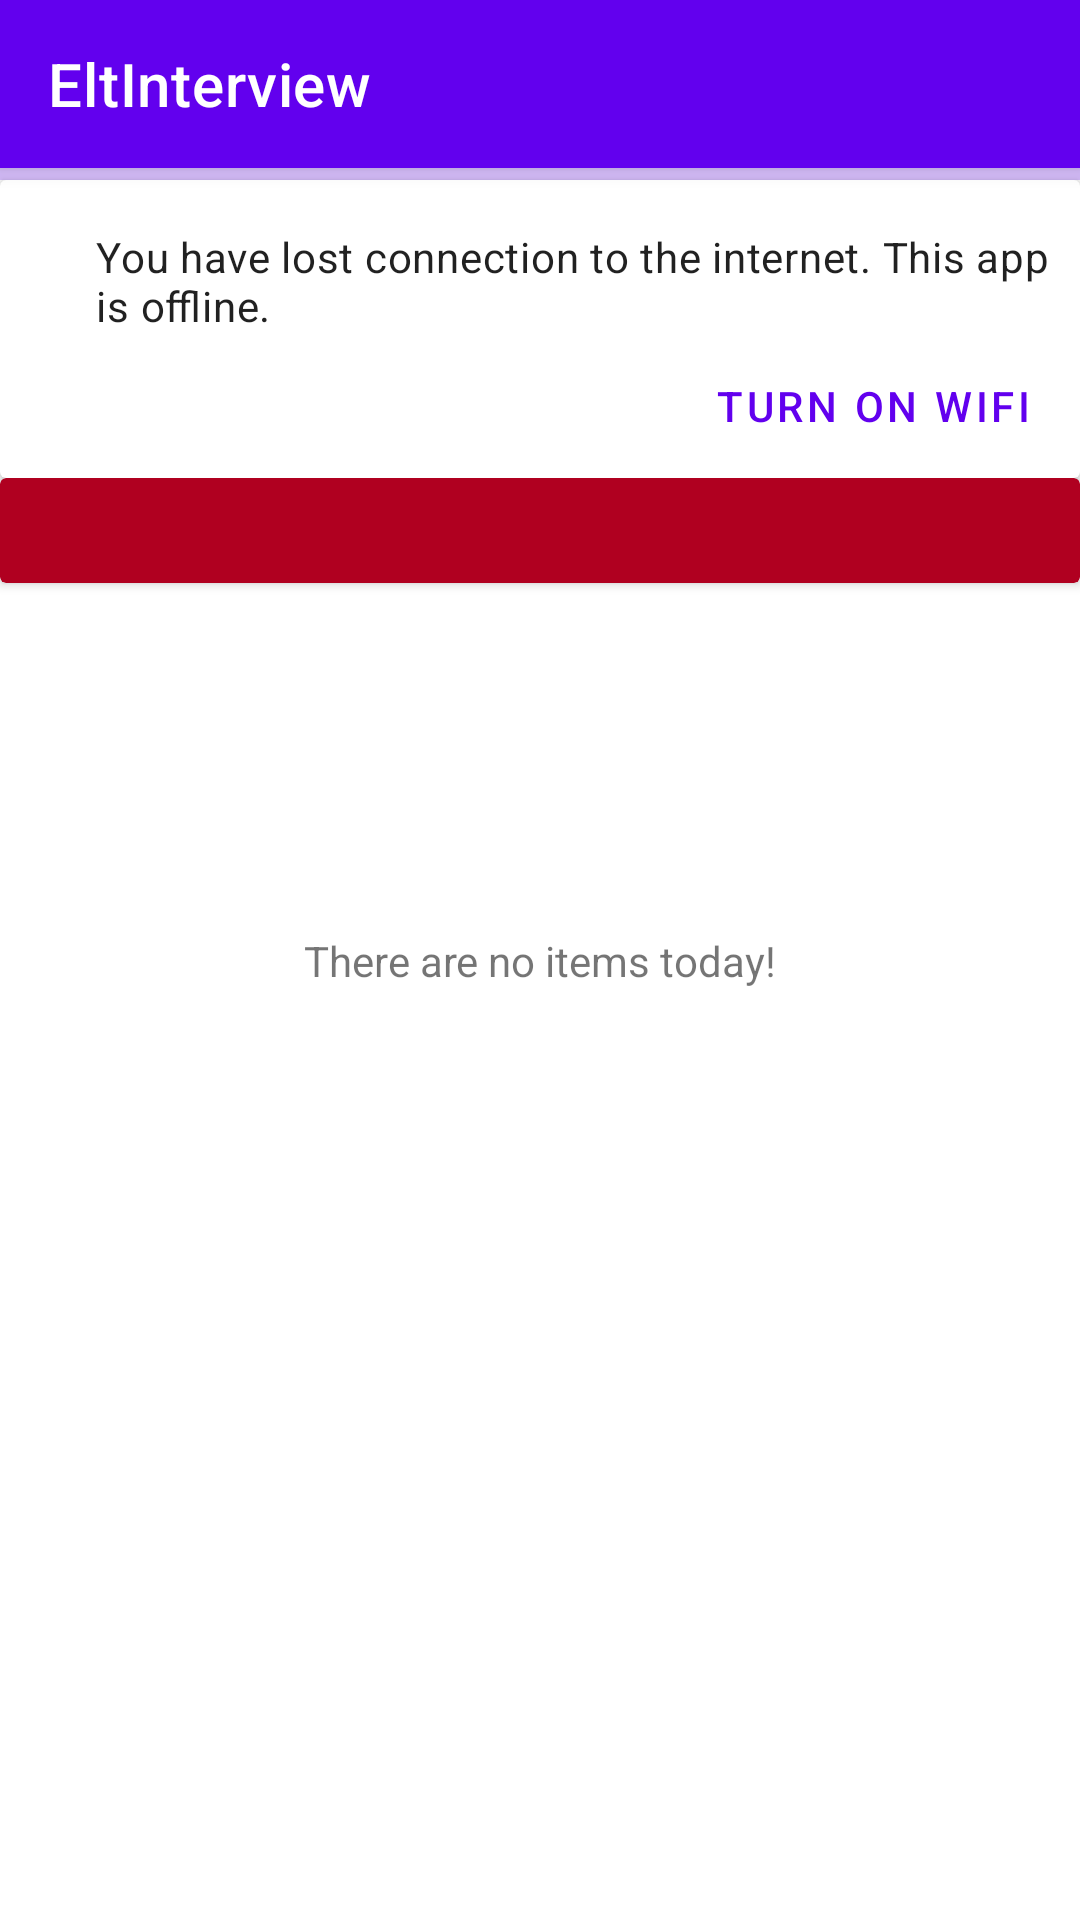

Produce the Android XML layout that renders to this screen, including the resource entries it uses.
<!-- AndroidManifest.xml: application theme Theme.EltInterview -->
<!-- res/layout/list_fragment.xml -->
<?xml version="1.0" encoding="utf-8"?>
<androidx.constraintlayout.widget.ConstraintLayout xmlns:android="http://schemas.android.com/apk/res/android"
    xmlns:app="http://schemas.android.com/apk/res-auto"
    xmlns:tools="http://schemas.android.com/tools"
    android:id="@+id/main"
    android:layout_width="match_parent"
    android:layout_height="match_parent"
    tools:context=".ui.list.ListFragment">

    <androidx.appcompat.widget.Toolbar
        android:id="@+id/list_toolbar"
        style="@style/Widget.MaterialComponents.Toolbar.Primary"
        android:layout_width="match_parent"
        android:layout_height="?attr/actionBarSize"
        app:layout_constraintTop_toTopOf="parent"
        app:title="@string/app_name" />

    <com.google.android.material.progressindicator.LinearProgressIndicator
        android:id="@+id/list_progress_loading"
        style="@style/Widget.MaterialComponents.LinearProgressIndicator"
        android:layout_width="match_parent"
        android:layout_height="wrap_content"
        android:indeterminate="true"
        app:layout_constraintTop_toBottomOf="@id/list_toolbar" />

    <androidx.cardview.widget.CardView
        android:id="@+id/list_banner_connection"
        android:layout_width="match_parent"
        android:layout_height="wrap_content"
        app:layout_constraintTop_toBottomOf="@id/list_progress_loading"
        app:shapeAppearance="?shapeAppearanceLargeComponent"
        tools:visibility="gone">

        <androidx.constraintlayout.widget.ConstraintLayout
            android:layout_width="match_parent"
            android:layout_height="wrap_content">

            <ImageView
                android:id="@+id/list_image_offline"
                android:layout_width="wrap_content"
                android:layout_height="wrap_content"
                android:layout_marginStart="@dimen/pad_large"
                android:layout_marginTop="@dimen/pad_large"
                android:src="@drawable/ic_baseline_signal_wifi_off_24"
                app:layout_constraintStart_toStartOf="parent"
                app:layout_constraintTop_toTopOf="parent"
                app:tint="?attr/colorPrimary" />

            <TextView
                android:id="@+id/list_text_offline"
                android:layout_width="0dp"
                android:layout_height="wrap_content"
                android:layout_marginStart="@dimen/pad_large"
                android:layout_marginTop="@dimen/pad_large"
                android:layout_marginEnd="@dimen/pad_normal"
                android:text="@string/offline_message"
                android:textAppearance="?textAppearanceBody2"
                app:layout_constraintEnd_toEndOf="parent"
                app:layout_constraintStart_toEndOf="@id/list_image_offline"
                app:layout_constraintTop_toTopOf="parent" />

            <com.google.android.material.button.MaterialButton
                android:id="@+id/list_offline_button"
                style="@style/Widget.MaterialComponents.Button.TextButton"
                android:layout_width="wrap_content"
                android:layout_height="wrap_content"
                android:layout_marginEnd="@dimen/pad_normal"
                android:text="@string/turn_on_wifi"
                app:layout_constraintEnd_toEndOf="parent"
                app:layout_constraintTop_toBottomOf="@id/list_text_offline" />
        </androidx.constraintlayout.widget.ConstraintLayout>
    </androidx.cardview.widget.CardView>

    <androidx.cardview.widget.CardView
        android:id="@+id/list_view_error"
        android:layout_width="match_parent"
        android:layout_height="wrap_content"
        app:cardBackgroundColor="?attr/colorError"
        app:contentPadding="@dimen/pad_normal"
        app:layout_constraintTop_toBottomOf="@id/list_banner_connection"
        app:shapeAppearance="?shapeAppearanceLargeComponent">

        <TextView
            android:id="@+id/list_text_error"
            android:layout_width="match_parent"
            android:layout_height="wrap_content"
            android:layout_marginStart="@dimen/pad_normal"
            android:drawablePadding="@dimen/pad_large"
            android:textColor="?attr/colorOnPrimary"
            app:drawableStartCompat="@drawable/ic_baseline_error_outline_24"
            tools:text="Sorry a database error has occured" />

    </androidx.cardview.widget.CardView>

    <TextView
        android:id="@+id/list_text_no_items"
        android:layout_width="wrap_content"
        android:layout_height="wrap_content"
        android:text="@string/list_no_items"
        app:layout_constraintBottom_toBottomOf="parent"
        app:layout_constraintEnd_toEndOf="parent"
        app:layout_constraintStart_toStartOf="parent"
        app:layout_constraintTop_toTopOf="parent" />

    <androidx.recyclerview.widget.RecyclerView
        android:id="@+id/list_list_view"
        android:layout_width="0dp"
        android:layout_height="0dp"
        app:layoutManager="androidx.recyclerview.widget.LinearLayoutManager"
        app:layout_constraintBottom_toTopOf="@id/list_view_filter"
        app:layout_constraintEnd_toEndOf="parent"
        app:layout_constraintHorizontal_bias="1.0"
        app:layout_constraintStart_toStartOf="parent"
        app:layout_constraintTop_toBottomOf="@id/list_view_error"
        app:layout_constraintVertical_bias="1.0" />

    <LinearLayout
        android:id="@+id/list_view_filter"
        android:layout_width="match_parent"
        android:layout_height="@dimen/button_size"
        android:gravity="center_horizontal"
        android:orientation="horizontal"
        app:layout_constraintBottom_toBottomOf="parent" />

</androidx.constraintlayout.widget.ConstraintLayout>
<!-- resources referenced by this layout -->
<resources>
  <dimen name="button_size">60dp</dimen>
  <dimen name="pad_large">16dp</dimen>
  <dimen name="pad_normal">8dp</dimen>
  <string name="app_name">EltInterview</string>
  <string name="list_no_items">There are no items today!</string>
  <string name="offline_message">You have lost connection to the internet. This app is offline.</string>
  <string name="turn_on_wifi">Turn On Wifi</string>
  <style name="Theme.EltInterview" parent="Theme.MaterialComponents.DayNight.NoActionBar">
          
          <item name="colorPrimary">@color/purple_500</item>
          <item name="colorPrimaryVariant">@color/purple_700</item>
          <item name="colorOnPrimary">@color/white</item>
          
          <item name="colorSecondary">@color/teal_200</item>
          <item name="colorSecondaryVariant">@color/teal_700</item>
          <item name="colorOnSecondary">@color/black</item>
          
          <item name="android:statusBarColor" tools:targetApi="l">?attr/colorPrimaryVariant</item>
          
      </style>
  <!-- not gathered from this repository: default colours our renderer supplied (Android Studio template values) -->
  <color name="purple_500">#FF6200EE</color>
  <color name="purple_700">#FF3700B3</color>
  <color name="teal_200">#FF03DAC5</color>
  <color name="teal_700">#FF018786</color>
  <color name="black">#FF000000</color>
  <color name="white">#FFFFFFFF</color>
</resources>
